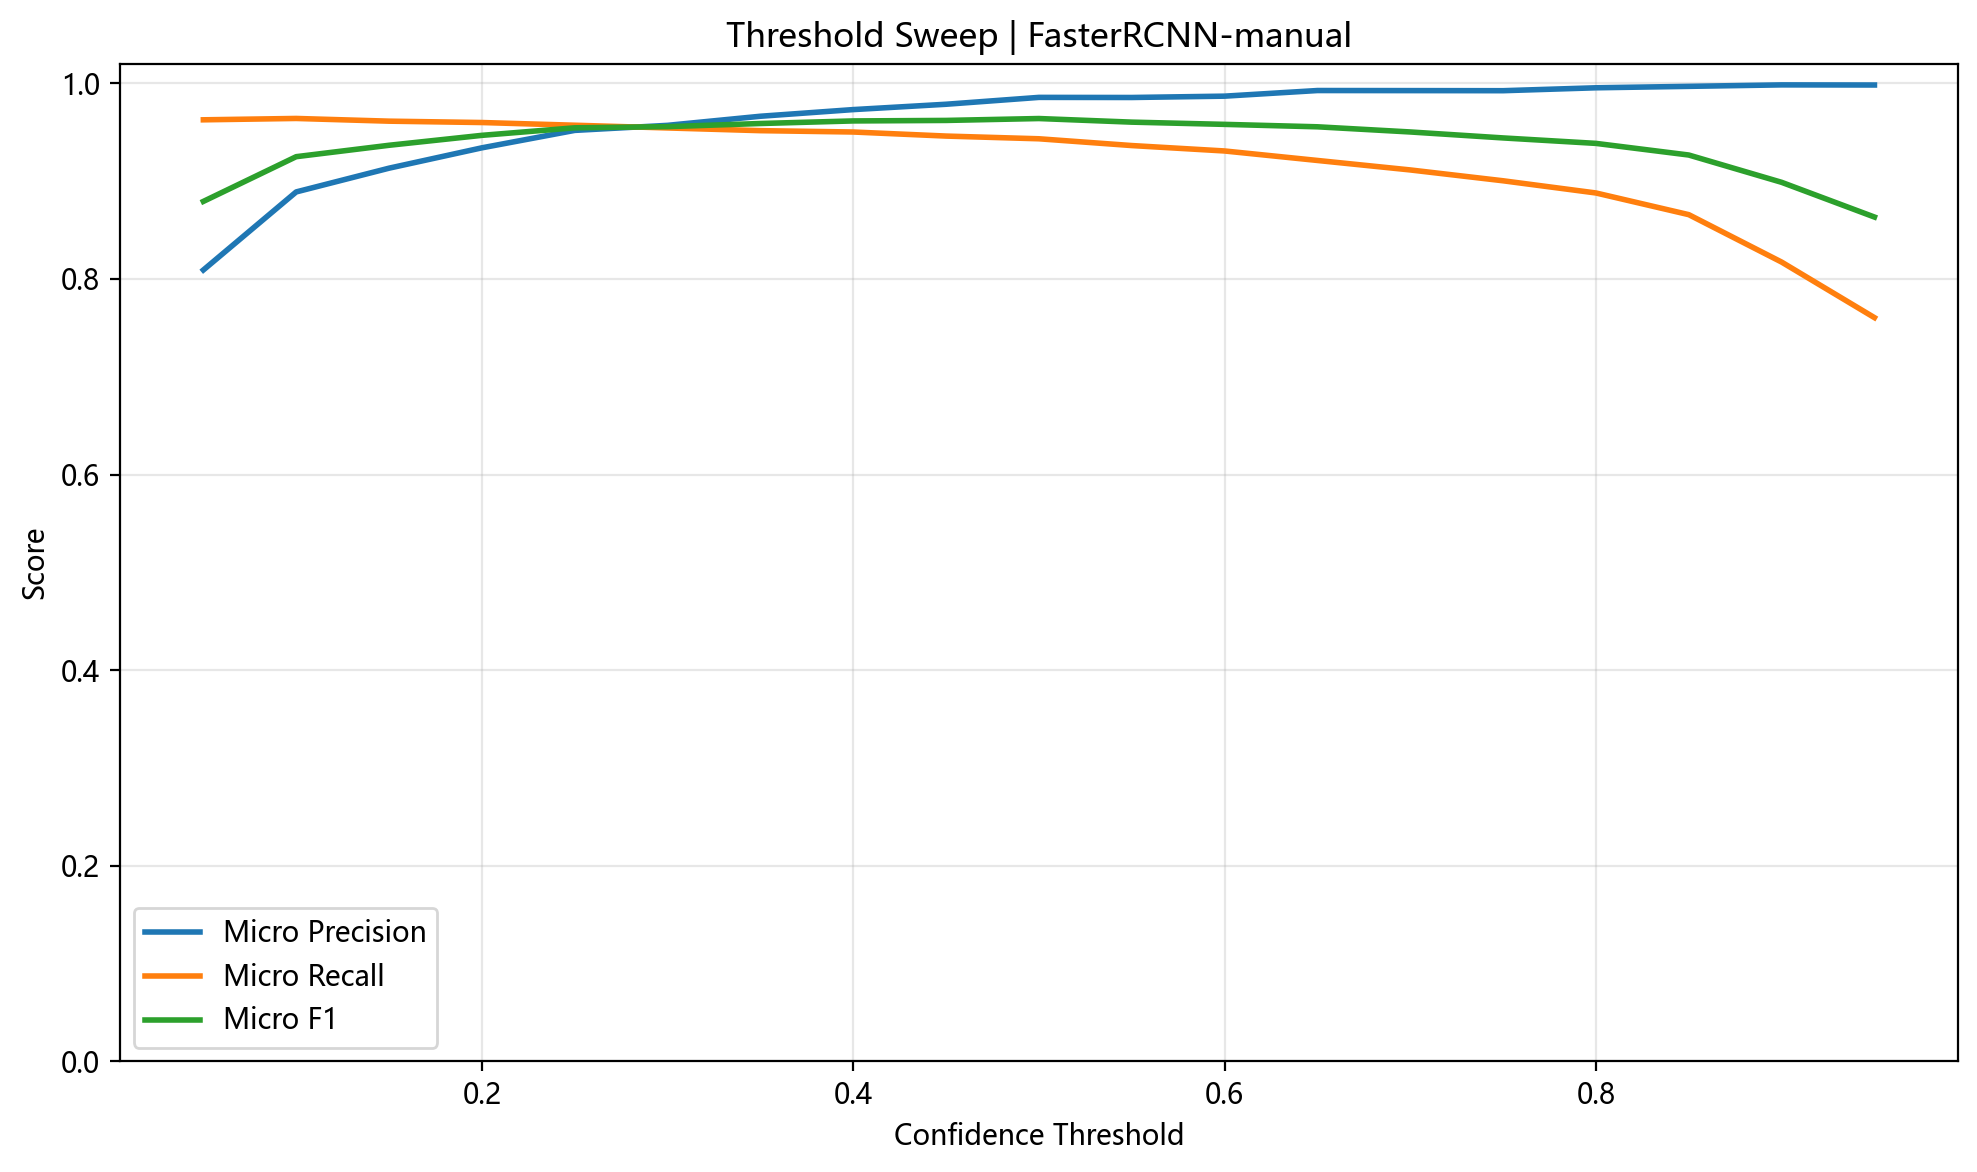

The data file committed next to this chart (first rows):
threshold, micro_precision, micro_recall, micro_f1, macro_precision, macro_recall, macro_f1
0.05, 0.8091, 0.9626, 0.8792, 0.7611, 0.978, 0.8505
0.1, 0.8889, 0.964, 0.9249, 0.8623, 0.9744, 0.912
0.15, 0.9132, 0.9612, 0.9366, 0.8841, 0.9732, 0.9243
0.2, 0.934, 0.9598, 0.9467, 0.9129, 0.9724, 0.9401
0.25, 0.9518, 0.9571, 0.9544, 0.9357, 0.9711, 0.9519
0.3, 0.9569, 0.9543, 0.9556, 0.9386, 0.9684, 0.952
0.35, 0.9662, 0.9515, 0.9588, 0.9453, 0.968, 0.9551
0.4, 0.973, 0.9501, 0.9615, 0.9598, 0.9674, 0.9626
0.45, 0.9785, 0.946, 0.962, 0.9624, 0.9598, 0.9598
0.5, 0.9855, 0.9432, 0.9639, 0.9739, 0.9584, 0.9644
0.55, 0.9854, 0.9363, 0.9602, 0.9735, 0.9498, 0.9598
0.6, 0.9868, 0.9307, 0.9579, 0.9752, 0.9469, 0.959
0.65, 0.9925, 0.9211, 0.9555, 0.9781, 0.9411, 0.9571
0.7, 0.9925, 0.9114, 0.9502, 0.9781, 0.9365, 0.9541
0.75, 0.9924, 0.9003, 0.9441, 0.9781, 0.9312, 0.9505
0.8, 0.9953, 0.8878, 0.9385, 0.9881, 0.9252, 0.9517
0.85, 0.9968, 0.8657, 0.9266, 0.9933, 0.9131, 0.9462
0.9, 0.9983, 0.8172, 0.8987, 0.9941, 0.888, 0.9279
0.95, 0.9982, 0.7604, 0.8632, 0.9941, 0.8533, 0.8991
